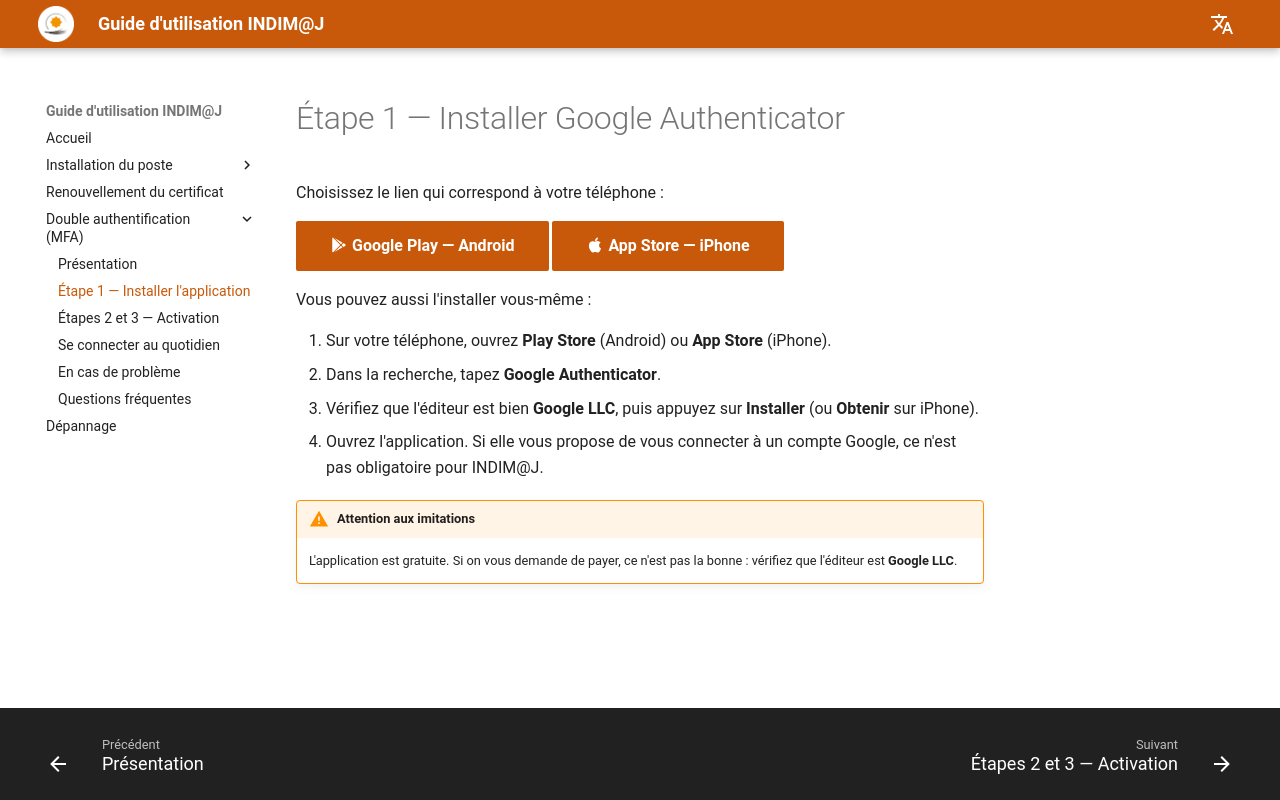

repository: MarshalM89/guide-indimaj · page: mfa/installer/index.html · generator: mkdocs

# Étape 1 — Installer Google Authenticator

Choisissez le lien qui correspond à votre téléphone :

[:material-google-play: Google Play — Android](https://play.google.com/store/apps/details?id=com.google.android.apps.authenticator2){ .md-button .md-button--primary target="_blank" }
[:material-apple: App Store — iPhone](https://apps.apple.com/app/google-authenticator/id388497605){ .md-button .md-button--primary target="_blank" }

Vous pouvez aussi l'installer vous-même :

1. Sur votre téléphone, ouvrez **Play Store** (Android) ou **App Store** (iPhone).
2. Dans la recherche, tapez **Google Authenticator**.
3. Vérifiez que l'éditeur est bien **Google LLC**, puis appuyez sur **Installer** (ou **Obtenir** sur iPhone).
4. Ouvrez l'application. Si elle vous propose de vous connecter à un compte Google, ce n'est pas obligatoire pour INDIM@J.

!!! warning "Attention aux imitations"
    L'application est gratuite. Si on vous demande de payer, ce n'est pas la bonne : vérifiez que l'éditeur est **Google LLC**.
